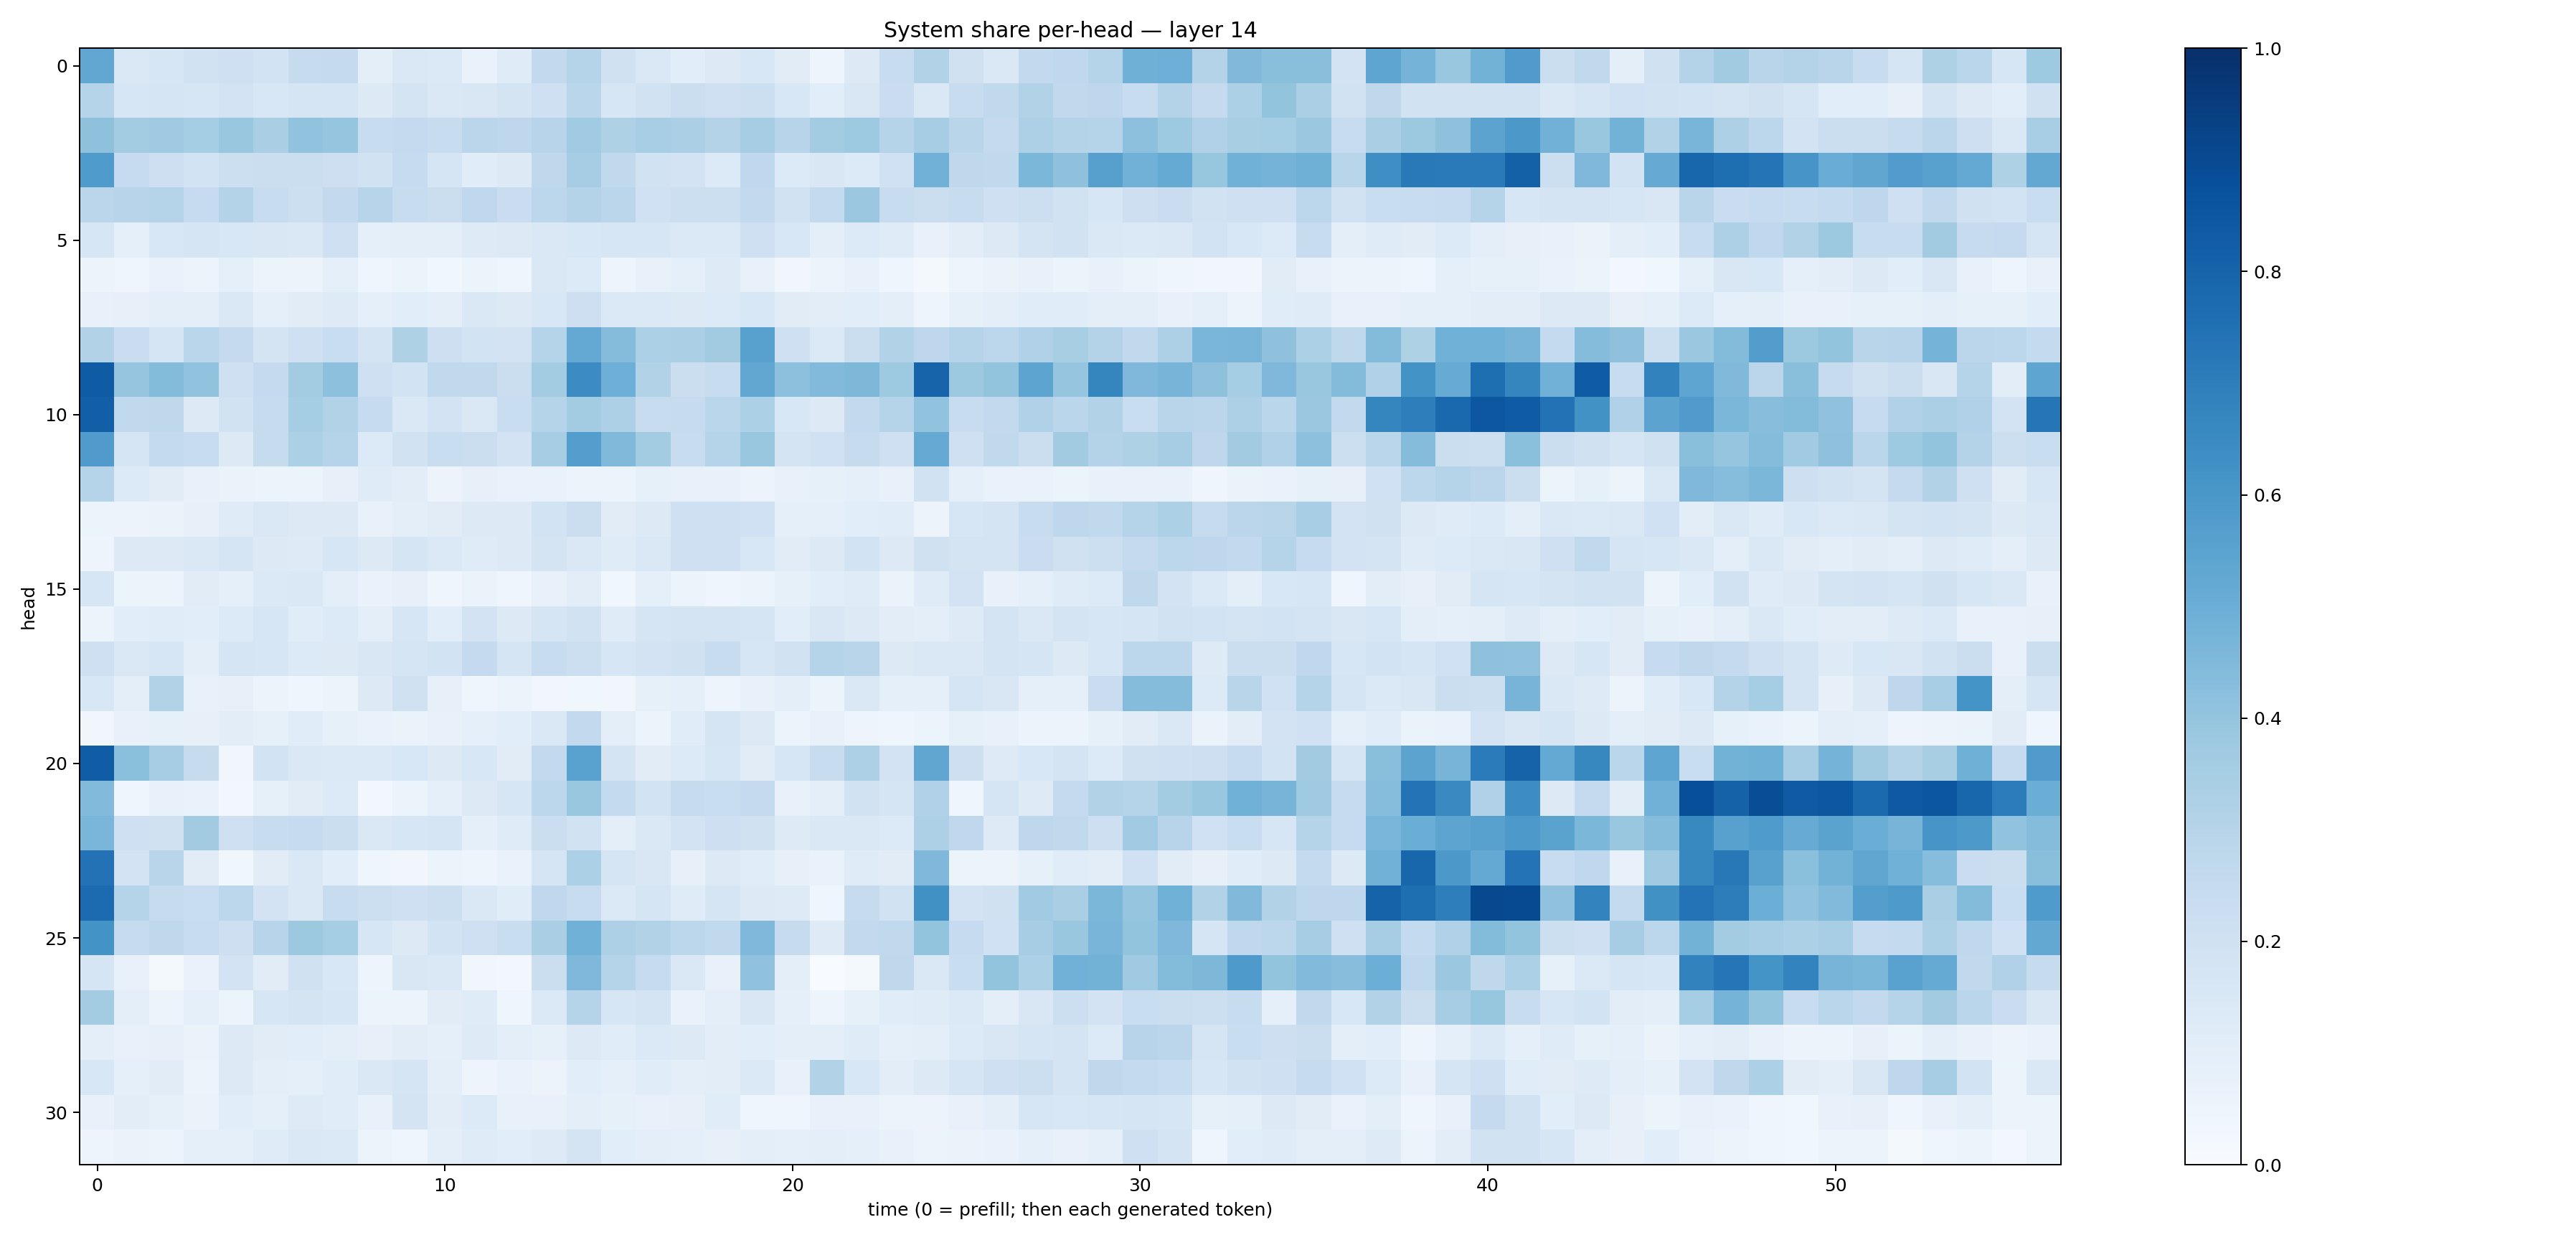

The data file committed next to this chart (first rows):
0.5305344, 0.14502928, 0.16275948, 0.18832543, 0.20328194, 0.18398817, 0.24449897, 0.25340086, 0.09893888, 0.14095208, 0.13918209, 0.067975834, 0.11888307, 0.2584442, 0.30271795, 0.19894692, 0.14834762, 0.10634491, 0.12927687, 0.15411602, 0.11039074, 0.047298584, 0.13213204, 0.23497696
0.3007, 0.16, 0.1662, 0.1603, 0.1799, 0.1524, 0.1697, 0.1655, 0.1278, 0.1791, 0.1464, 0.1486, 0.1786, 0.2036, 0.2877, 0.1624, 0.1888, 0.2217, 0.208, 0.2149, 0.1535, 0.107, 0.1518, 0.2297
0.4108, 0.3566, 0.3687, 0.3517, 0.3836, 0.3384, 0.406, 0.3952, 0.2409, 0.2522, 0.236, 0.2844, 0.2744, 0.2953, 0.364, 0.3224, 0.345, 0.3339, 0.3072, 0.3514, 0.2954, 0.3566, 0.3724, 0.3034
0.5827, 0.2479, 0.2147, 0.1867, 0.2151, 0.22, 0.2256, 0.2136, 0.1923, 0.2467, 0.1713, 0.1153, 0.1273, 0.2707, 0.3491, 0.2639, 0.1952, 0.1807, 0.1348, 0.2667, 0.1351, 0.1512, 0.1357, 0.2024
0.2833, 0.2956, 0.2982, 0.2484, 0.3057, 0.241, 0.2159, 0.2586, 0.2942, 0.2377, 0.2251, 0.2682, 0.2283, 0.2806, 0.3071, 0.2841, 0.2005, 0.215, 0.2181, 0.2585, 0.1939, 0.2547, 0.379, 0.2418
0.1629, 0.08989, 0.1544, 0.1697, 0.1534, 0.1489, 0.1421, 0.2062, 0.09094, 0.09499, 0.1014, 0.1239, 0.1288, 0.1436, 0.1525, 0.1604, 0.1633, 0.1401, 0.1393, 0.2103, 0.1525, 0.09812, 0.1359, 0.1201
0.06153, 0.04536, 0.06839, 0.05143, 0.09016, 0.05862, 0.05721, 0.09322, 0.03936, 0.06177, 0.03669, 0.05912, 0.043, 0.1422, 0.1329, 0.04808, 0.07402, 0.09074, 0.1213, 0.07347, 0.03438, 0.05167, 0.07705, 0.04292
0.0713, 0.08078, 0.09935, 0.1007, 0.1478, 0.09, 0.1126, 0.1219, 0.08836, 0.1076, 0.1014, 0.147, 0.1318, 0.1561, 0.2138, 0.14, 0.1369, 0.1307, 0.1331, 0.1558, 0.1124, 0.1048, 0.1078, 0.09873
0.3092, 0.2291, 0.1656, 0.2871, 0.2524, 0.1722, 0.2107, 0.2317, 0.1737, 0.3233, 0.2129, 0.1847, 0.1807, 0.2999, 0.5215, 0.437, 0.3319, 0.3342, 0.3602, 0.5571, 0.2098, 0.1392, 0.2243, 0.3113
0.8287, 0.3978, 0.4407, 0.4044, 0.2104, 0.2522, 0.3577, 0.4142, 0.2056, 0.1858, 0.2646, 0.2636, 0.2223, 0.358, 0.6475, 0.4928, 0.3134, 0.2195, 0.2385, 0.531, 0.4157, 0.4442, 0.4544, 0.3711
0.8179, 0.2623, 0.2697, 0.1328, 0.1914, 0.2425, 0.3524, 0.3144, 0.2466, 0.1428, 0.1811, 0.1433, 0.2309, 0.3019, 0.3558, 0.325, 0.2348, 0.2423, 0.2869, 0.3301, 0.1562, 0.1307, 0.2617, 0.3034
0.5809, 0.1708, 0.2545, 0.2363, 0.1312, 0.2447, 0.3283, 0.3001, 0.1332, 0.193, 0.233, 0.2244, 0.1823, 0.3515, 0.5669, 0.4477, 0.3591, 0.2369, 0.3027, 0.3885, 0.1752, 0.2018, 0.2459, 0.2087
0.3042, 0.1353, 0.1106, 0.07548, 0.0648, 0.05224, 0.05452, 0.07934, 0.1182, 0.1043, 0.05689, 0.07951, 0.06825, 0.06844, 0.05346, 0.05295, 0.08326, 0.07712, 0.07456, 0.05604, 0.0754, 0.08363, 0.08697, 0.07435
0.06146, 0.05823, 0.06297, 0.08181, 0.1197, 0.1459, 0.1256, 0.1251, 0.07225, 0.09653, 0.1097, 0.1263, 0.1254, 0.1854, 0.2203, 0.1122, 0.1315, 0.2065, 0.2101, 0.2001, 0.09057, 0.08664, 0.1056, 0.1164
0.04696, 0.1308, 0.1285, 0.1447, 0.1702, 0.1266, 0.1235, 0.1632, 0.129, 0.1661, 0.14, 0.1204, 0.1303, 0.1783, 0.1476, 0.1202, 0.1455, 0.2052, 0.2089, 0.1562, 0.1113, 0.1268, 0.1856, 0.1272
0.1576, 0.06244, 0.06124, 0.1111, 0.09086, 0.1381, 0.1482, 0.09703, 0.06699, 0.07866, 0.04188, 0.06452, 0.04576, 0.07105, 0.1038, 0.03906, 0.09133, 0.0608, 0.04597, 0.05351, 0.08271, 0.108, 0.1174, 0.0634
0.06221, 0.1087, 0.1146, 0.109, 0.1365, 0.1634, 0.1165, 0.1352, 0.09607, 0.1623, 0.1061, 0.1811, 0.1315, 0.1709, 0.1916, 0.1205, 0.1643, 0.1772, 0.173, 0.166, 0.1084, 0.1517, 0.129, 0.1026
0.2099, 0.1411, 0.1595, 0.1009, 0.166, 0.1617, 0.1363, 0.1266, 0.1489, 0.1682, 0.1866, 0.2533, 0.1682, 0.235, 0.2154, 0.1578, 0.1823, 0.1985, 0.2344, 0.1598, 0.1922, 0.3038, 0.2911, 0.1317
0.1534, 0.09456, 0.3095, 0.07146, 0.08008, 0.05943, 0.04474, 0.05337, 0.1266, 0.1972, 0.08054, 0.04331, 0.05323, 0.03304, 0.03774, 0.0347, 0.08521, 0.0877, 0.0489, 0.07078, 0.0963, 0.05988, 0.1443, 0.09294
0.03272, 0.07787, 0.08296, 0.07821, 0.1024, 0.08546, 0.1157, 0.08222, 0.06775, 0.06303, 0.07571, 0.09234, 0.1081, 0.145, 0.2601, 0.09728, 0.05884, 0.1158, 0.1662, 0.1313, 0.06139, 0.07142, 0.04775, 0.04221
0.8265, 0.418, 0.3484, 0.2442, 0.03128, 0.1869, 0.1444, 0.1382, 0.1392, 0.1528, 0.126, 0.1528, 0.1124, 0.2616, 0.5521, 0.1783, 0.113, 0.134, 0.1595, 0.1132, 0.1623, 0.2384, 0.3256, 0.1835
0.4431, 0.04343, 0.07281, 0.0682, 0.02589, 0.08583, 0.1121, 0.1349, 0.02874, 0.05243, 0.0918, 0.1252, 0.16, 0.2802, 0.3889, 0.256, 0.1875, 0.2453, 0.2342, 0.2516, 0.07152, 0.09446, 0.1923, 0.1699
0.4618, 0.2057, 0.1965, 0.362, 0.2053, 0.2349, 0.2474, 0.221, 0.145, 0.1626, 0.1655, 0.08692, 0.1184, 0.224, 0.1935, 0.0985, 0.1434, 0.1828, 0.2122, 0.1964, 0.1212, 0.1437, 0.1451, 0.1333
0.7459, 0.181, 0.2902, 0.1116, 0.03739, 0.1121, 0.1442, 0.1064, 0.04353, 0.03185, 0.05981, 0.04805, 0.06805, 0.1667, 0.3315, 0.1681, 0.1522, 0.08094, 0.131, 0.1134, 0.07923, 0.06687, 0.118, 0.1126
0.7711, 0.3037, 0.2436, 0.233, 0.2779, 0.1813, 0.1473, 0.2382, 0.2153, 0.2075, 0.2187, 0.1412, 0.1167, 0.266, 0.2369, 0.1372, 0.1647, 0.1198, 0.1687, 0.1307, 0.1222, 0.04605, 0.2424, 0.1946
0.6199, 0.245, 0.272, 0.2355, 0.2123, 0.2935, 0.3762, 0.3541, 0.1617, 0.1317, 0.1855, 0.2036, 0.2329, 0.336, 0.4851, 0.3279, 0.3153, 0.2787, 0.2624, 0.45, 0.2459, 0.1224, 0.2617, 0.2645
0.1711, 0.07453, 0.01626, 0.06816, 0.1825, 0.1114, 0.1975, 0.1543, 0.04885, 0.1486, 0.1478, 0.03456, 0.02678, 0.2265, 0.4522, 0.2974, 0.2483, 0.1473, 0.07791, 0.408, 0.09395, 0.003671, 0.02061, 0.2713
0.3585, 0.1011, 0.05483, 0.09271, 0.0603, 0.1578, 0.1724, 0.1625, 0.06182, 0.05112, 0.1124, 0.1206, 0.04186, 0.1378, 0.2996, 0.157, 0.1747, 0.06783, 0.09444, 0.1489, 0.09075, 0.04956, 0.08532, 0.1149
0.09635, 0.07386, 0.08198, 0.06493, 0.1257, 0.1094, 0.109, 0.09648, 0.07967, 0.1019, 0.0901, 0.1212, 0.09899, 0.0849, 0.132, 0.1159, 0.1384, 0.1315, 0.1051, 0.1067, 0.09502, 0.09928, 0.1191, 0.09273
0.1545, 0.09312, 0.1117, 0.06074, 0.1305, 0.09643, 0.0878, 0.1148, 0.1446, 0.1717, 0.1013, 0.04762, 0.06682, 0.05612, 0.1069, 0.08782, 0.1149, 0.1002, 0.1027, 0.1395, 0.07802, 0.3128, 0.1553, 0.105
0.07796, 0.1022, 0.08367, 0.06304, 0.1057, 0.08688, 0.1242, 0.1167, 0.07215, 0.1738, 0.104, 0.1356, 0.07417, 0.07481, 0.09919, 0.08506, 0.07033, 0.08061, 0.117, 0.04485, 0.04347, 0.07273, 0.07263, 0.05184
0.04743, 0.06392, 0.0607, 0.08649, 0.09094, 0.1197, 0.1458, 0.1398, 0.05152, 0.0414, 0.09707, 0.1184, 0.1093, 0.1215, 0.1775, 0.1067, 0.09912, 0.08787, 0.08026, 0.09455, 0.09194, 0.09599, 0.09203, 0.07266
